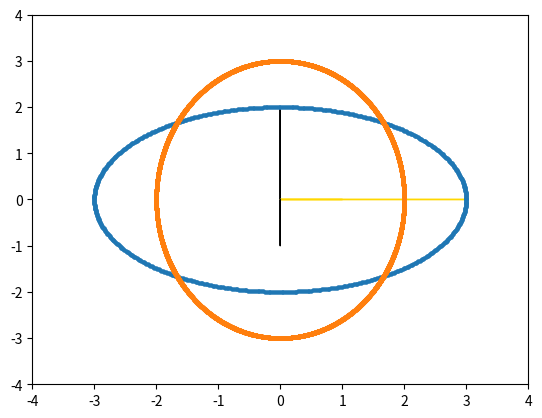

This figure's Python source:
import numpy as np
import matplotlib.pyplot as plt

a = np.array([[3, 0], [0, -2]])
u, s, w = np.linalg.svd(a)
S = np.zeros_like(a, dtype=float)
S[np.diag_indices(min(a.shape))] = s
print(u)
print(S)
print(w)
plt.arrow(0, 0, *(u[:, 0] * s[0]), color='gold')
plt.arrow(0, 0, *(u[:, 1] * s[1]), color='black')
plt.xlim(-4, 4)
plt.ylim(-4, 4)
phi = np.arange(0, 2 * np.pi, 0.01)
plt.scatter(s[0] * np.cos(phi), s[1] * np.sin(phi), s=5)
plt.show()
plt.arrow(0, 0, *(w[:, 0]), color='gold')
plt.arrow(0, 0, *(w[:, 1]), color='black')
plt.xlim(-4, 4)
plt.ylim(-4, 4)
phi = np.arange(0, 2 * np.pi, 0.001)
plt.scatter(s[1] * np.cos(phi), s[0] * np.sin(phi), s=5)
plt.show()
